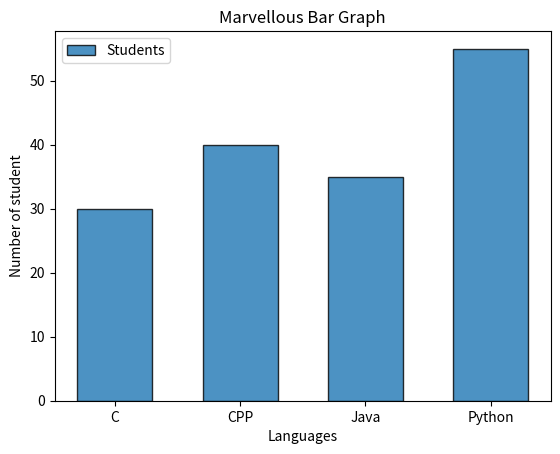

The matplotlib source for this figure:
import matplotlib.pyplot as plt



def main():
    language = ["C","CPP","Java","Python"]
    student = [30, 40, 35, 55]

    plt.bar(
        language,                      #Value of X axis
        student,                       #Value of Y axis
        width=0.6,                      #width of bars
        edgecolor = "black",            #Border color of bar
        linewidth = 1,                  #width of bar border
        alpha = 0.8,                    #transpenrence 0.0 to 1.0
        label = "Students"              #legend text
    )

    plt.title("Marvellous Bar Graph")

    plt.xlabel("Languages")
    plt.ylabel("Number of student")

    plt.legend()
    plt.show()


if __name__ == "__main__":
    main()
